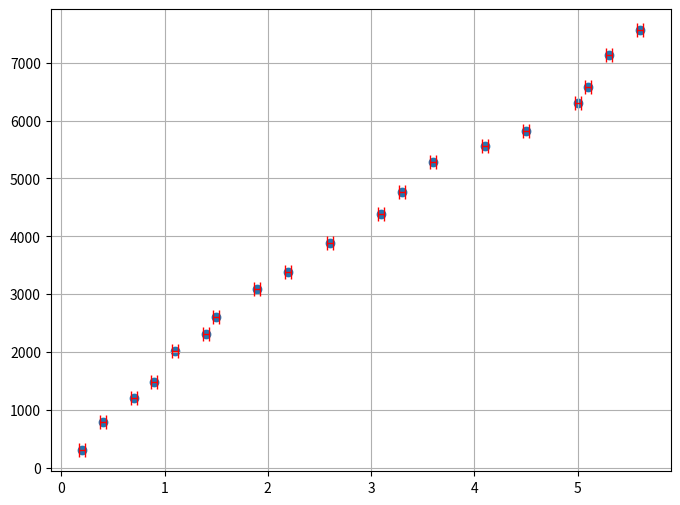

Generate this figure with matplotlib:
import matplotlib.pyplot as plt
import numpy as np

massa1 = [7562.874,7138.422,6581.94,6306.144,5826.924,5554.062,5280.222,4774.596,4389.264,3880.704,3383.88,3096.348,2600.502,2305.146,2018.592,1474.824,1204.896,784.356,299.268]

deltax1 = [5.6,5.3,5.1,5.0,4.5,4.1,3.6,3.3,3.1,2.6,2.2,1.9,1.5,1.4,1.1,0.9,0.7,0.4,0.2] 

incerteza = 0.02886751346
plt.figure(figsize=(8,6))
plt.errorbar(deltax1, massa1, xerr=incerteza, ecolor='red', elinewidth=1, capsize=5, capthick=1,
             color='k', linestyle="none",)
plt.scatter(deltax1, massa1)
plt.grid()
plt.show()

